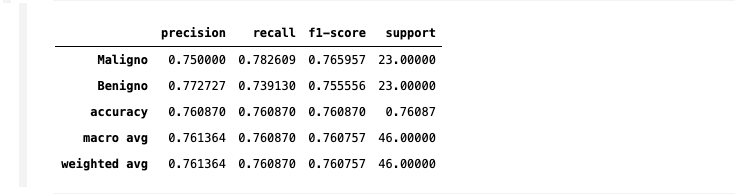

Data behind this chart, as committed beside it:
, precision, recall, f1-score, support
Maligno, 0.75, 0.7826, 0.766, 23.0
Benigno, 0.7727, 0.7391, 0.7556, 23.0
accuracy, 0.7609, 0.7609, 0.7609, 0.7609
macro avg, 0.7614, 0.7609, 0.7608, 46.0
weighted avg, 0.7614, 0.7609, 0.7608, 46.0
